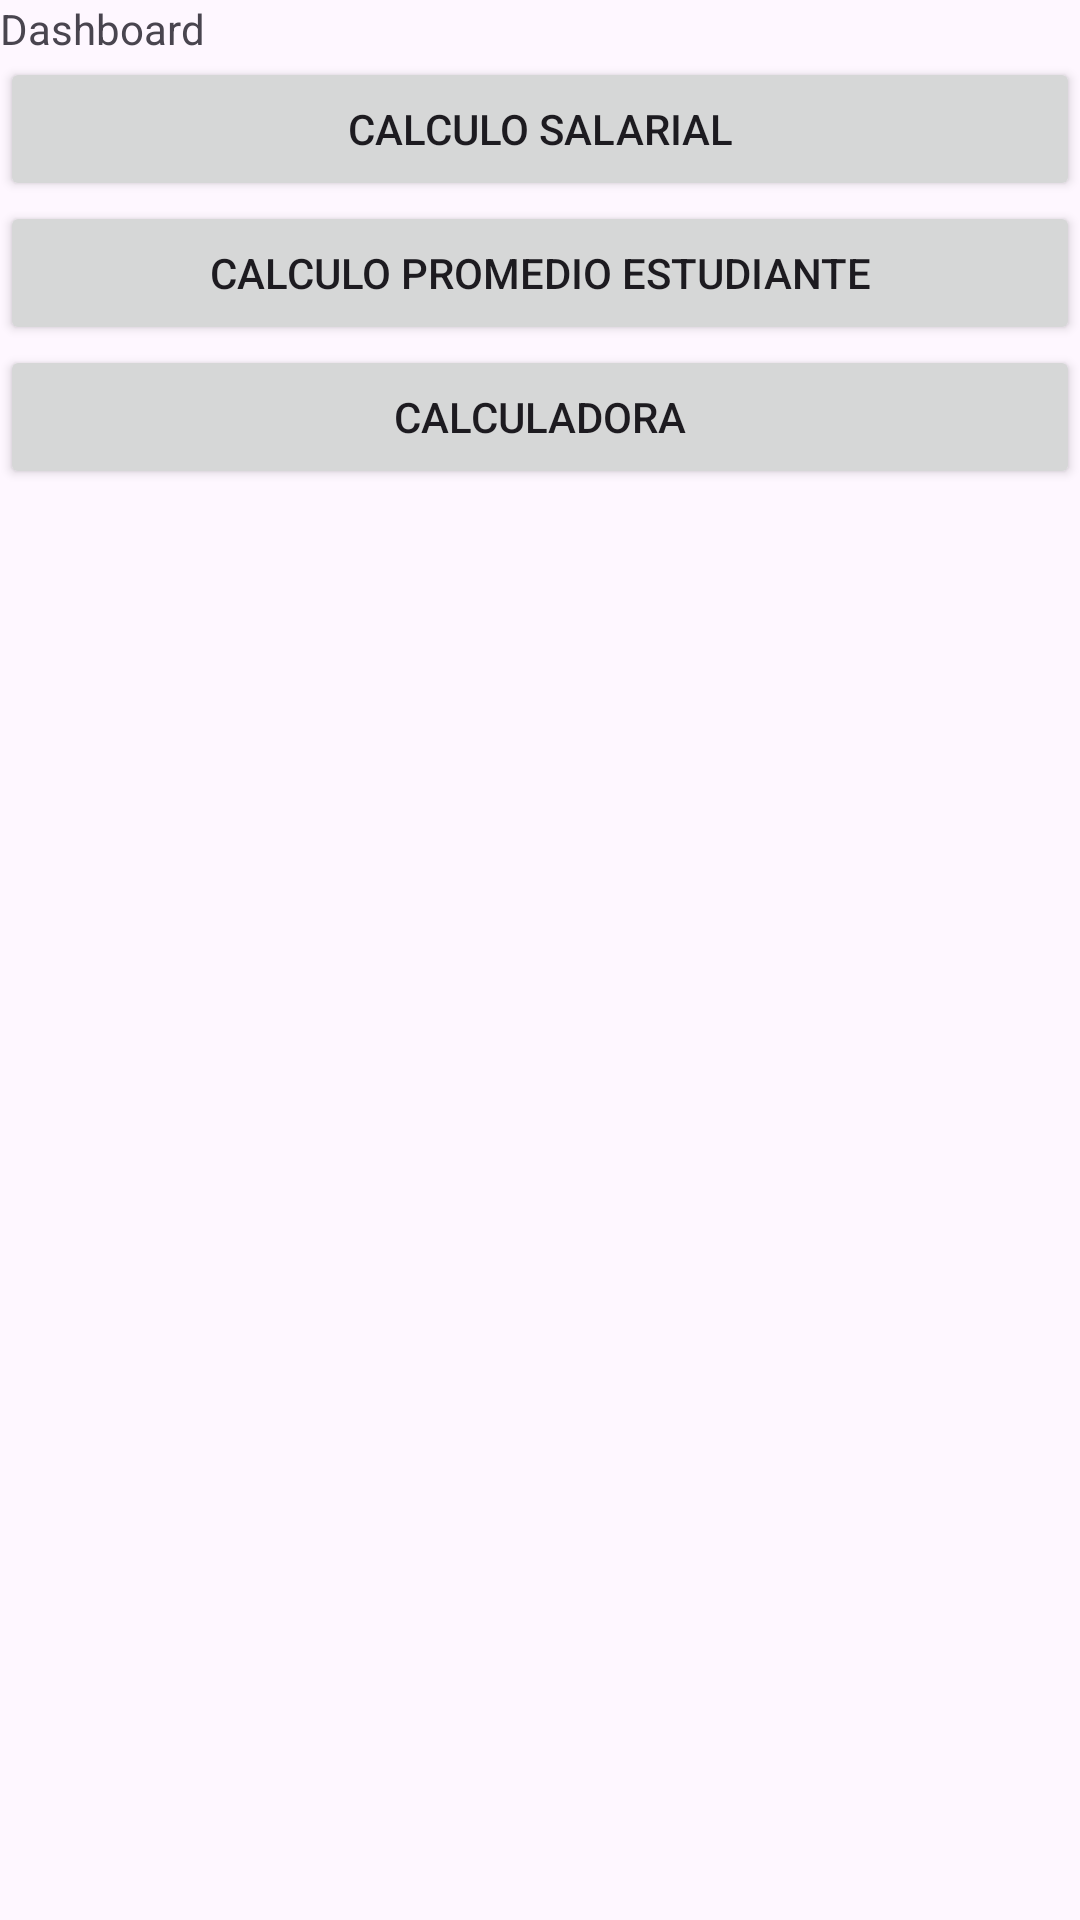

Produce the Android XML layout that renders to this screen, including the resource entries it uses.
<!-- AndroidManifest.xml: application theme Theme.Desafío1DSM -->
<!-- res/layout/activity_main.xml -->
<?xml version="1.0" encoding="utf-8"?>
<androidx.constraintlayout.widget.ConstraintLayout xmlns:android="http://schemas.android.com/apk/res/android"
    xmlns:app="http://schemas.android.com/apk/res-auto"
    xmlns:tools="http://schemas.android.com/tools"
    android:id="@+id/main"
    android:layout_width="match_parent"
    android:layout_height="match_parent"
    tools:context=".MainActivity">

    <LinearLayout
        android:layout_width="match_parent"
        android:layout_height="match_parent"
        android:orientation="vertical"
        tools:layout_editor_absoluteX="1dp"
        tools:layout_editor_absoluteY="1dp">

        <TextView
            android:id="@+id/lbTitulo"
            android:layout_width="match_parent"
            android:layout_height="wrap_content"
            android:text="Dashboard" />

        <Button
            android:id="@+id/btnCalculoSalario"
            android:layout_width="match_parent"
            android:layout_height="wrap_content"
            android:text="Calculo Salarial" />

        <Button
            android:id="@+id/btnCalculoPromedio"
            android:layout_width="match_parent"
            android:layout_height="wrap_content"
            android:text="Calculo Promedio Estudiante" />

        <Button
            android:id="@+id/btnCalculadora"
            android:layout_width="match_parent"
            android:layout_height="wrap_content"
            android:text="Calculadora" />
    </LinearLayout>
</androidx.constraintlayout.widget.ConstraintLayout>
<!-- resources referenced by this layout -->
<resources>
  <style name="Theme.Desafío1DSM" parent="Base.Theme.Desafío1DSM" />
  <style name="Base.Theme.Desafío1DSM" parent="Theme.Material3.DayNight.NoActionBar">
          
          
      </style>
</resources>
